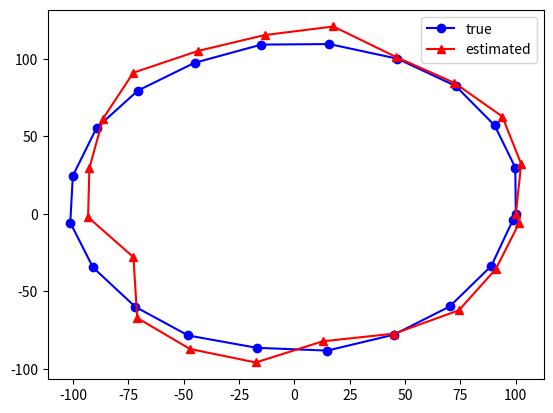

This chart was generated by the following Python code:
# -*- coding: utf-8 -*-
#!/usr/bin/env python

import numpy as np
import numpy.random as random
import matplotlib.pyplot as plt

# 関数
def state_eq(x, L, omega, t):
    x_new = x + np.array([-L*omega*np.sin(omega*t),
                          L*omega*np.cos(omega*t)]).reshape([2, 1])
    print(t)
    return x_new
    
def obs_eq(x, obs_noise_y1, obs_noise_y2):
    x1 = x[0]
    x2 = x[1]
    y = np.array([np.sqrt(x1**2 + x2**2),
                  np.arctan(x2/x1)]).reshape([2, 1])
    noise = np.array([random.normal(0, obs_noise_y1), 
                      random.normal(0, obs_noise_y2)]).reshape([2, 1])
    return y + noise
    
def obs_eq_noiseless(x):
    x1 = x[0]
    x2 = x[1]
    y = np.array([np.sqrt(x1**2 + x2**2),
                  np.arctan(x2/x1)]).reshape([2, 1])
    return y
    
def true(x, input_noise):
    noise = random.normal(0, input_noise, (2, 1))
    return x + noise

def state_jacobian():
    jacobian = np.identity(2)
    return jacobian
    
def obs_jacobian(x):
    jacobian = np.empty((2, 2))
    jacobian[0][0] = x[0] / np.sqrt(x[0]**2 + x[1]**2)
    jacobian[0][1] = x[1] / np.sqrt(x[0]**2 + x[1]**2)
    jacobian[1][0] = -x[1] / (x[0]**2 + x[1]**2)
    jacobian[1][1] = x[0] / (x[0]**2 + x[1]**2)
    
    return jacobian
    
def system(x, L, omega, t, input_noise, obs_noise_y1, obs_noise_y2):
    true_state = true(state_eq(x, L, omega, t), input_noise)
    obs = obs_eq(true_state, obs_noise_y1, obs_noise_y2)
    return true_state, obs
    
def EKF(m, V, y, Q, R, L, omega, t):
    # 予測ステップ
    m_est = state_eq(m, L, omega, t)
    A = state_jacobian()
    V_est = np.dot(np.dot(A, V), A.transpose()) + Q
    
    # 観測更新ステップ
    C = obs_jacobian(m_est)
    temp = np.dot(np.dot(C, V_est), C.transpose()) + R
    K = np.dot(np.dot(V_est, C.transpose()), np.linalg.inv(temp))
    m_next = m_est + np.dot(K,(y - obs_eq_noiseless(m_est)))
    V_next = np.dot(np.identity(V_est.shape[0]) - np.dot(K, C), V_est)
    
    return m_next, V_next

if __name__ == "__main__":
    x = np.array([100, 0]).reshape([2, 1])
    L = 100
    omega = np.pi / 10
    input_noise = 1.0**2
    obs_noise_y1 = 10.0**2
    obs_noise_y2 = (5.0 * np.pi / 180)**2
    m = np.array([100, 0]).reshape([2, 1])
    t = 0.0
    dt = 1.0
    V = np.identity(2) * 1.0**2
    Q = np.identity(2) * input_noise
    R = np.array([[obs_noise_y1, 0],
                  [0, obs_noise_y2]])
                  
    # 記録用
    rec = np.empty([4, 21])
    
    for i in range(21):
        rec[0, i] = x[0]
        rec[1, i] = x[1]
        rec[2, i] = m[0]
        rec[3, i] = m[1]
        
        x, y = system(x, L, omega, t, input_noise, obs_noise_y1, obs_noise_y2)
        m, V = EKF(m, V, y, Q, R, L, omega, t)
        
        t += dt
        
    plt.plot(rec[0, :], rec[1, :], color="blue", marker="o", label="true")
    plt.plot(rec[2, :], rec[3, :], color="red", marker="^", label="estimated")
    plt.legend()
    plt.show()